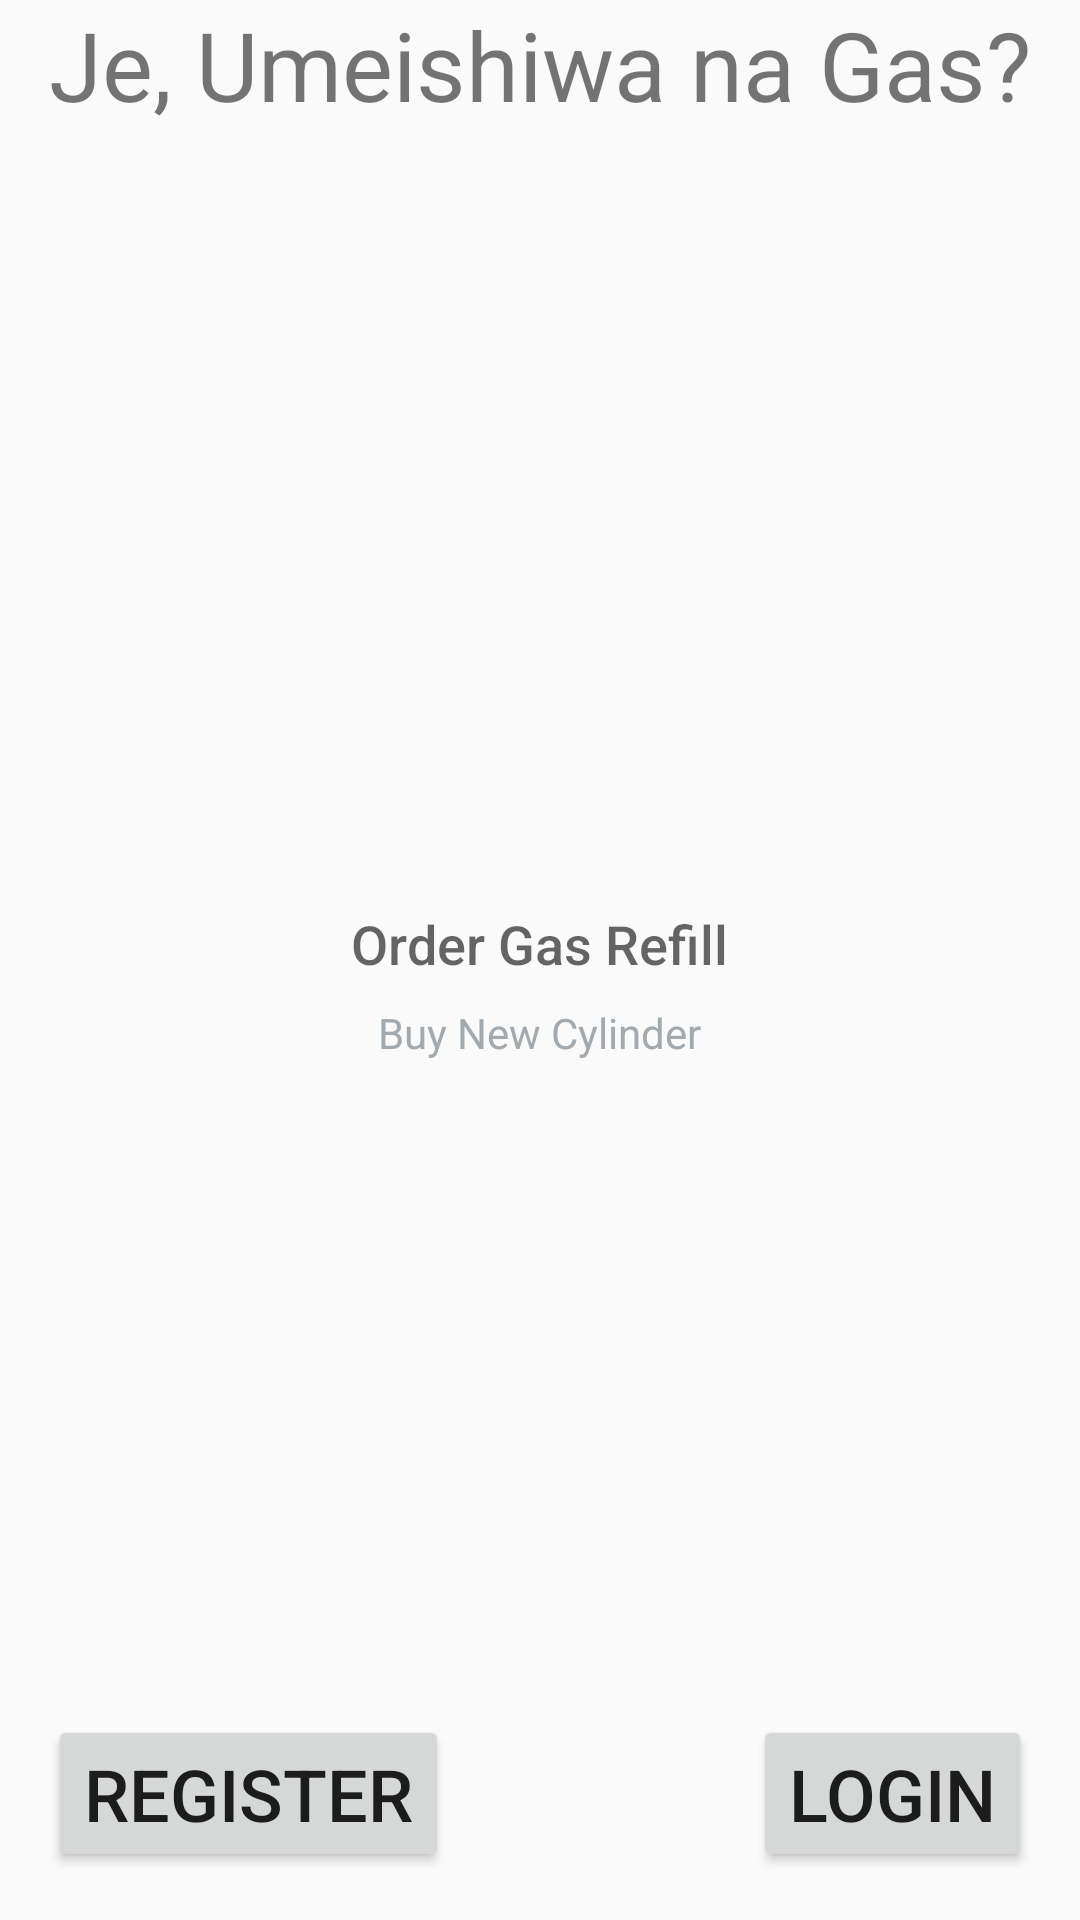

Produce the Android XML layout that renders to this screen, including the resource entries it uses.
<!-- AndroidManifest.xml: application theme AppTheme -->
<!-- res/layout/activity_main.xml -->
<?xml version="1.0" encoding="utf-8"?>
<RelativeLayout
    xmlns:android="http://schemas.android.com/apk/res/android"
    xmlns:tools="http://schemas.android.com/tools"
    android:layout_width="match_parent"
    android:layout_height="match_parent"
    tools:context=".MainActivity">


    <TextView
        android:id="@+id/text_view_pet"
        android:layout_width="match_parent"
        android:layout_height="match_parent"
        android:text="Je, Umeishiwa na Gas?"
        android:textAlignment="center"
        android:textSize="32sp"
        android:fontFamily="sans-serif"/>
    <ListView
        android:id="@+id/list"
        android:layout_width="match_parent"
        android:layout_height="match_parent"
        android:padding="@dimen/activity_margin"/>
    
    <RelativeLayout
        android:id="@+id/empty_view"
        android:layout_width="wrap_content"
        android:layout_height="wrap_content"
        android:layout_centerInParent="true">

        <ImageView
            android:id="@+id/empty_shelter_image"
            android:layout_width="wrap_content"
            android:layout_height="wrap_content"
            android:layout_centerHorizontal="true"
            android:src="@drawable/gaslogo"/>

        <TextView
            android:id="@+id/empty_title_text"
            android:layout_width="wrap_content"
            android:layout_height="wrap_content"
            android:layout_below="@+id/empty_shelter_image"
            android:layout_centerHorizontal="true"
            android:fontFamily="sans-serif-medium"
            android:paddingTop="16dp"
            android:text="@string/empty_gas_refill"
            android:textAppearance="?android:textAppearanceMedium"/>

        <TextView
            android:id="@+id/empty_subtitle_text"
            android:layout_width="wrap_content"
            android:layout_height="wrap_content"
            android:layout_below="@+id/empty_title_text"
            android:layout_centerHorizontal="true"
            android:fontFamily="sans-serif"
            android:paddingTop="8dp"
            android:text="@string/empty_new_cylinder"
            android:textAppearance="?android:textAppearanceSmall"
            android:textColor="#A2AAB0"/>
    </RelativeLayout>

    <Button
        android:id="@+id/vendor_route"
        android:layout_alignParentBottom="true"
        android:layout_alignParentLeft="true"
        android:layout_centerVertical="true"
        style="@style/RestockButtonStyling"
        android:text="Register"
        android:textSize="24sp"/>

    <Button
        android:id="@+id/login_route"
        android:layout_alignParentBottom="true"
        android:layout_alignParentRight="true"
        android:layout_centerVertical="true"
        style="@style/RestockButtonStyling"
        android:text="Login"
        android:textSize="24sp"/>
</RelativeLayout>
<!-- resources referenced by this layout -->
<resources>
  <dimen name="activity_margin">16dp</dimen>
  <string name="empty_gas_refill">Order Gas Refill</string>
  <string name="empty_new_cylinder">Buy New Cylinder</string>
  <style name="RestockButtonStyling">
          <item name="android:layout_width">wrap_content</item>
          <item name="android:layout_height">wrap_content</item>
          <item name="android:layout_margin">@dimen/standard_margin</item>
          <item name="android:layout_gravity">center</item>
          <item name="android:text">@string/restock_button_title</item>
      </style>
  <style name="AppTheme" parent="Theme.AppCompat.Light.DarkActionBar">
          <item name="colorPrimary">@color/colorPrimary</item>
          <item name="colorPrimaryDark">@color/colorPrimaryDark</item>
          <item name="colorAccent">@color/colorAccent</item>
      </style>
  <dimen name="standard_margin">16dp</dimen>
  <string name="restock_button_title">Save Item</string>
  <color name="colorPrimary">#6200EE</color>
  <color name="colorPrimaryDark">#3700B3</color>
  <color name="colorAccent">#03DAC5</color>
</resources>
